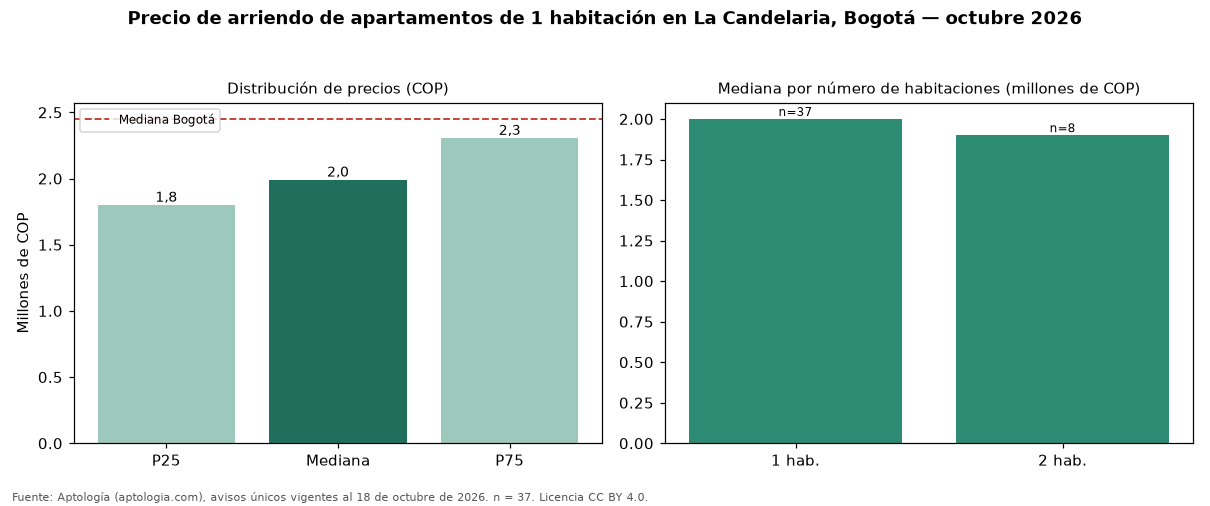

The table this chart was drawn from, first rows:
seccion, metrica, valor_cop, n
precio, p25, 1800000, 37
precio, mediana, 1990000, 37
precio, p75, 2305000, 37
cop_por_m2, p25, 46296, 37
cop_por_m2, mediana, 53571, 37
cop_por_m2, p75, 65857, 37
area, area_mediana_m2, 35.0, 37
habitaciones, 1, 2000000, 37
habitaciones, 2, 1900000, 8
habitaciones, 3, 2250000, 4
administracion, mediana, 250000, 16
estrato, moda, 3, 
parqueadero, porcentaje_con_parqueadero, 24.3, 37
ciudad, mediana_ciudad, 2450000, 3593
ciudad, mediana_cop_por_m2_ciudad, 61607, 3593
